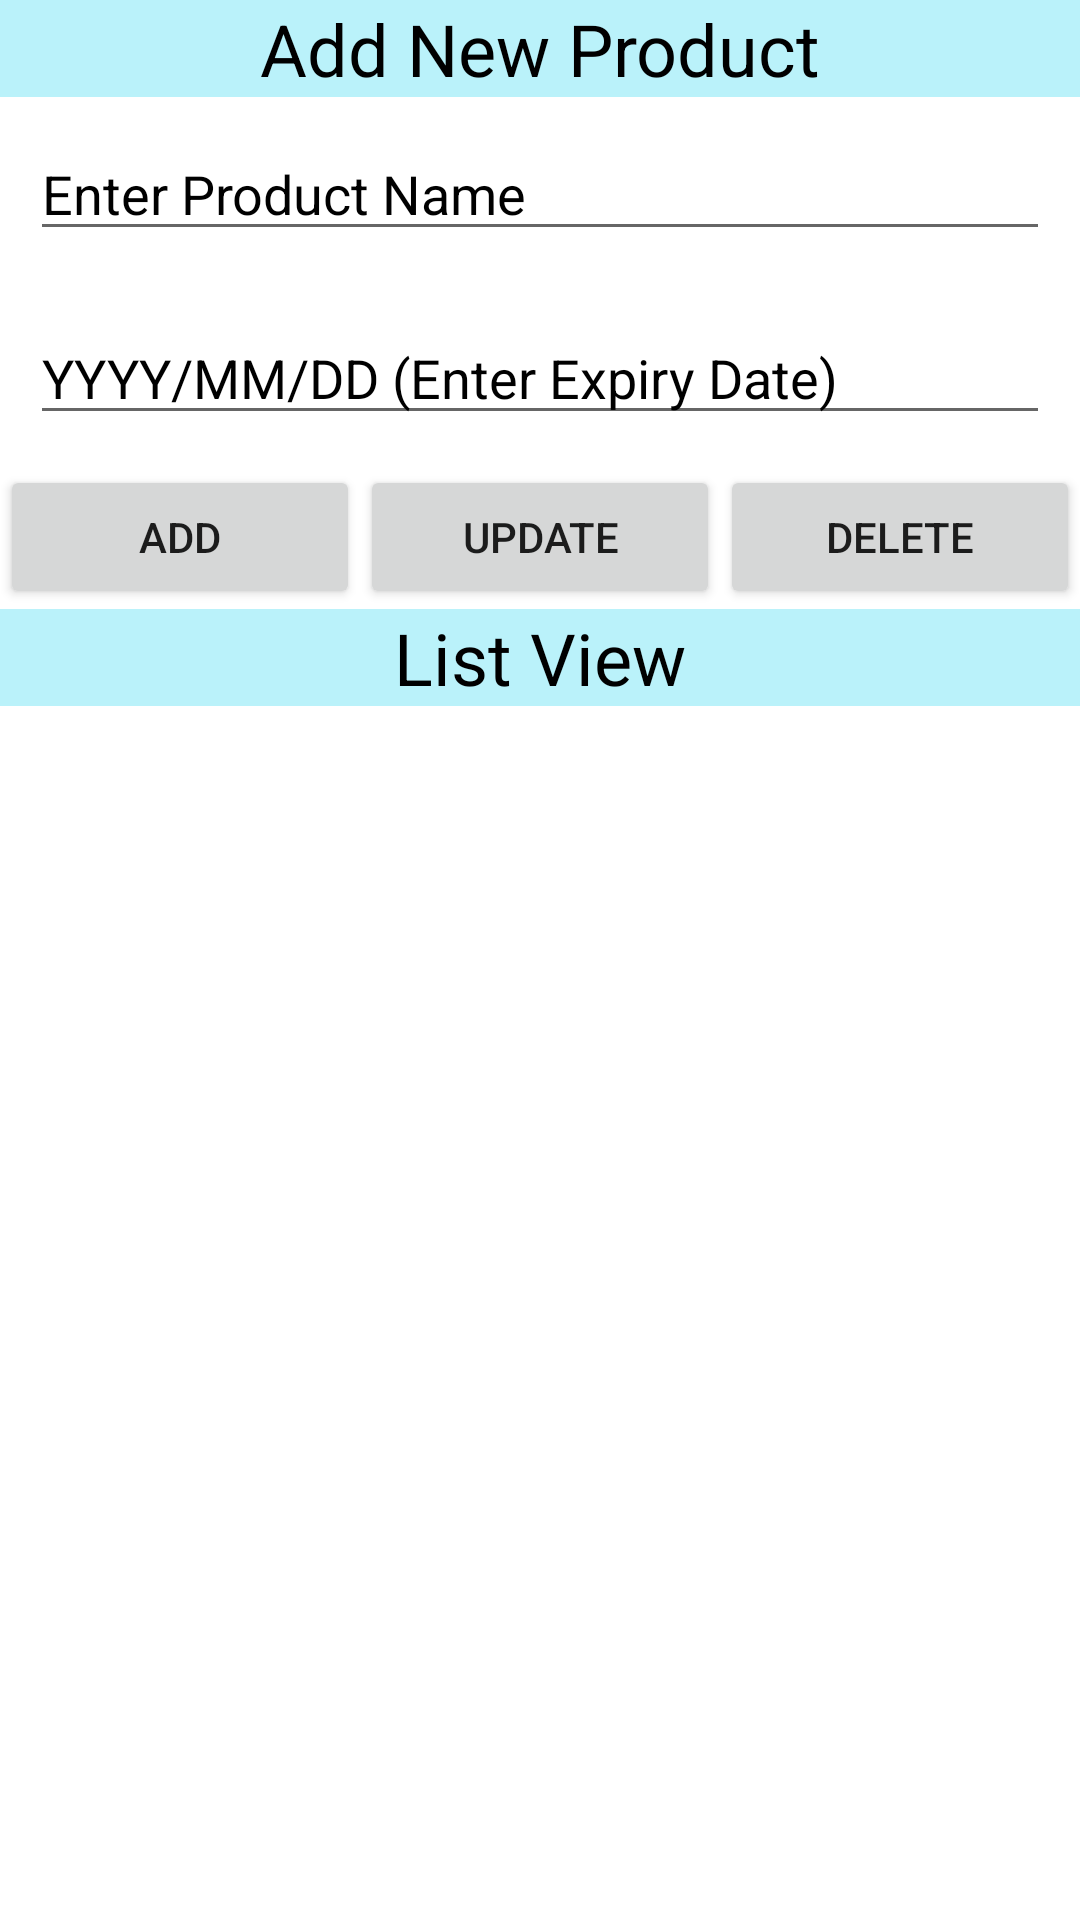

This screen was rendered from an Android layout file. Write that file and the resources it references.
<!-- AndroidManifest.xml: application theme Theme.AssignmentProductExpiry -->
<!-- res/layout/activity_item_list.xml -->
<?xml version="1.0" encoding="utf-8"?>
<LinearLayout xmlns:android="http://schemas.android.com/apk/res/android"
    xmlns:app="http://schemas.android.com/apk/res-auto"
    xmlns:tools="http://schemas.android.com/tools"
    android:layout_width="match_parent"
    android:layout_height="match_parent"
    android:orientation="vertical"
    tools:context=".itemListActivity">

    <TextView
        android:id="@+id/tvAddProduct"
        android:layout_width="match_parent"
        android:layout_height="wrap_content"
        android:background="#BAF2FA"
        android:gravity="center"
        android:text="@string/add_new_product"
        android:textColor="#000000"
        android:textSize="24sp" />

    <EditText
        android:id="@+id/etProductName"
        android:layout_width="match_parent"
        android:layout_height="wrap_content"
        android:layout_margin="10dp"
        android:ems="10"
        android:hint="@string/enter_product_name"
        android:inputType="textPersonName"
        android:textColorHint="#000000" />

    <EditText
        android:id="@+id/etExpiryDate"
        android:layout_width="match_parent"
        android:layout_height="wrap_content"
        android:layout_margin="10dp"
        android:ems="10"
        android:hint="@string/yyyy_mm_dd_enter_expiry_date"
        android:inputType="date"
        android:textColorHint="#000000" />

    <LinearLayout
        android:layout_width="match_parent"
        android:layout_height="wrap_content"
        android:orientation="horizontal">

        <Button
            android:id="@+id/btnAdd"
            android:layout_width="wrap_content"
            android:layout_height="wrap_content"
            android:layout_weight="1"
            android:linksClickable="false"
            android:text="ADD" />

        <Button
            android:id="@+id/btnUpdate"
            android:layout_width="wrap_content"
            android:layout_height="wrap_content"
            android:layout_weight="1"
            android:clickable="true"
            android:text="UPDATE" />

        <Button
            android:id="@+id/btnDelete"
            android:layout_width="wrap_content"
            android:layout_height="wrap_content"
            android:layout_weight="1"
            android:clickable="true"
            android:text="DELETE" />

    </LinearLayout>

    <LinearLayout
        android:layout_width="match_parent"
        android:layout_height="wrap_content"
        android:orientation="vertical">

        <TextView
            android:id="@+id/tvList"
            android:layout_width="match_parent"
            android:layout_height="wrap_content"
            android:background="#BAF2FA"
            android:gravity="center"
            android:text="@string/list_view"
            android:textColor="#000000"
            android:textSize="24sp" />

        <ListView
            android:id="@+id/lvProduct"
            android:layout_width="match_parent"
            android:layout_height="match_parent" />

    </LinearLayout>

</LinearLayout>
<!-- resources referenced by this layout -->
<resources>
  <string name="add_new_product">Add New Product</string>
  <string name="enter_product_name">Enter Product Name</string>
  <string name="list_view">List View</string>
  <string name="yyyy_mm_dd_enter_expiry_date">YYYY/MM/DD (Enter Expiry Date)</string>
  <style name="Theme.AssignmentProductExpiry" parent="Theme.MaterialComponents.DayNight.DarkActionBar">
          
          <item name="colorPrimary">@color/purple_500</item>
          <item name="colorPrimaryVariant">@color/purple_700</item>
          <item name="colorOnPrimary">@color/white</item>
          
          <item name="colorSecondary">@color/teal_200</item>
          <item name="colorSecondaryVariant">@color/teal_700</item>
          <item name="colorOnSecondary">@color/black</item>
          
          <item name="android:statusBarColor" tools:targetApi="l">?attr/colorPrimaryVariant</item>
          
      </style>
  <!-- not gathered from this repository: default colours our renderer supplied (Android Studio template values) -->
  <color name="purple_500">#FF6200EE</color>
  <color name="purple_700">#FF3700B3</color>
  <color name="teal_200">#FF03DAC5</color>
  <color name="teal_700">#FF018786</color>
  <color name="black">#FF000000</color>
  <color name="white">#FFFFFFFF</color>
</resources>
